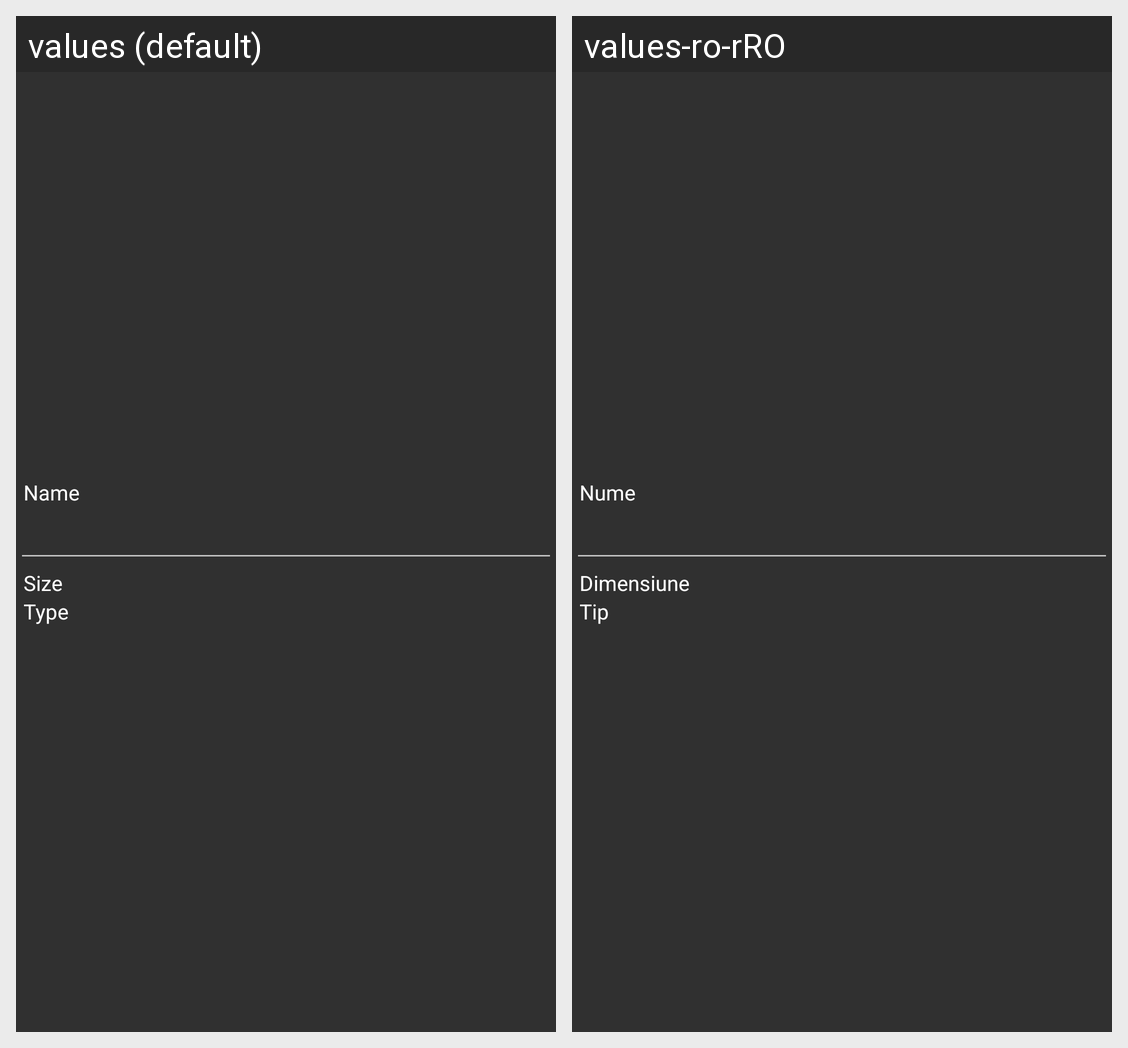

Here is an Android app screen in its default locale and in the app's own translations. Write out the translated-string differences for the strings that appear on this screen.
Android screen res/layout/fragment_file_information.xml rendered under 2 locales, left to right: values (default), values-ro-rRO. Device: Nexus 5 (rendered at 1080×1920; each locale shown at half size, 540×960, under a caption strip naming it); theme Theme.AppCompat.NoActionBar.
Strings drawn on this screen, with the default value and each locale's value (text and hints the layout hard-codes, and strings that could not be matched under every locale, appear in the picture but are not listed):

selected_file_name_text
  values: Name
  values-ro-rRO: Nume

selected_file_size_text
  values: Size
  values-ro-rRO: Dimensiune

selected_file_type_text
  values: Type
  values-ro-rRO: Tip
